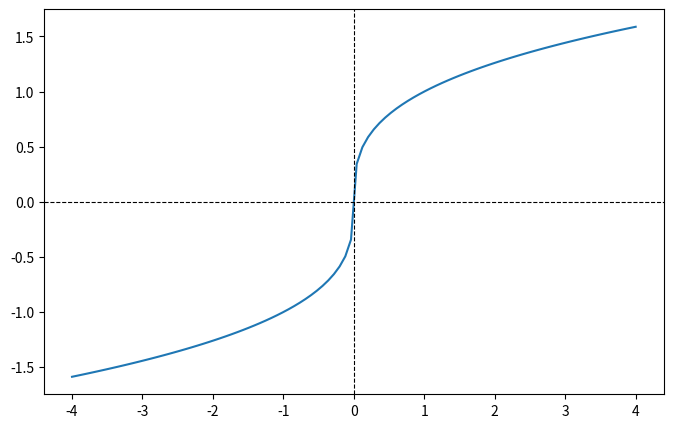

Python code for this plot:
import numpy as np
import matplotlib.pyplot as plt


def root_finder(
    f,
    method: str,
    start: float = None,
    end: float = None,
    guess: float = None,
    tol: float = 1e-4,
) -> float:
    if method == "bisection":
        print(f"{'iter':^6} {'xl':^10} {'xu':^10} {'xm':^10} {'f(xm)':^12} {'ea':^10}")
        ea = 1.0
        xl = start
        xu = end
        xm_old = None
        iter = 1
        while ea > tol:
            xm_new = (xl + xu) / 2
            if xm_old is not None:
                ea = abs((xm_new - xm_old) / xm_new)

            print(
                f"{iter:^6} {xl:^10.4f} {xu:^10.4f} {xm_new:^10.4f} {f(xm_new):^12.4f} {ea:^10.4f}"
            )

            if f(xl) * f(xm_new) < 0:
                xu = xm_new
            elif f(xl) * f(xm_new) > 0:
                xl = xm_new
            else:
                return xm_new

            xm_old = xm_new
            iter += 1

        return xm_old

    elif method == "false-position":
        print(f"{'iter':^6} {'xl':^10} {'xu':^10} {'xr':^10} {'f(xr)':^12} {'ea':^10}")
        ea = 1.0
        xl = start
        xu = end
        xr_old = None
        iter = 1
        while ea > tol:
            denom = f(xl) - f(xu)
            if denom == 0:
                print("Division by zero in false-position method.")
                return None
            xr_new = (xu * f(xl) - xl * f(xu)) / denom

            if xr_old is not None:
                ea = abs((xr_new - xr_old) / xr_new)

            print(
                f"{iter:^6} {xl:^10.4f} {xu:^10.4f} {xr_new:^10.4f} {f(xr_new):^12.4f} {ea:^10.4f}"
            )

            if f(xl) * f(xr_new) < 0:
                xu = xr_new
            elif f(xl) * f(xr_new) > 0:
                xl = xr_new
            else:
                return xr_new

            xr_old = xr_new
            iter += 1

        return xr_old

    elif method == "newton-raphson":
        print(f"{'iter':^6} {'x':^10} {'x_new':^10} {'f(x_new)':^12} {'ea':^10}")
        ea = 1.0
        x = guess
        iter = 1
        while ea > tol:
            h = 1e-8
            df = (f(x + h) - f(x)) / h
            if df == 0:
                print("Derivative is zero. Newton-Raphson failed.")
                return None
            x_new = x - (f(x) / df)

            ea = abs((x_new - x) / x_new)

            print(
                f"{iter:^6} {x:^10.4f} {x_new:^10.4f} {f(x_new):^12.4f} {ea:^10.4f}"
            )
            x = x_new
            iter += 1

        return x

    else:
        raise ValueError(f"Unknown method '{method}'. Choose from 'bisection', 'false-position', or 'newton-raphson'.")


def find_interval(f, start: float, end: float, step: float):
    intervals = []
    x = start
    while x < end:
        x_next = round(x + step, 6)
        if f(x) * f(x_next) < 0 or f(x_next) == 0:
            intervals.append((round(x, 4), round(x_next, 4)))
        x = x_next
    return intervals


if __name__ == "__main__":
    f = lambda x: np.cbrt(x)
    start = -3
    end = 3
    step = 0.1
    tol = 1e-4

    x_vals = np.linspace(-4, 4, 100)
    y_vals = f(x_vals)
    plt.figure(figsize=(8, 5))
    plt.plot(x_vals, y_vals)
    plt.axhline(0, color="black", linewidth=0.8, linestyle="--")
    plt.axvline(0, color="black", linewidth=0.8, linestyle="--")
    plt.show()

    intervals = find_interval(f, start, end, step)
    print(f"All sign-change intervals: {intervals}")
    first_interval = intervals[0]

    # print("\n--- Bisection Method ---")
    # root_finder(f, method="bisection", start=first_interval[0], end=first_interval[1], tol=tol)

    # print("\n--- False-Position Method ---")
    # root_finder(f, method="false-position", start=first_interval[0], end=first_interval[1], tol=tol)

    print("\n--- Newton-Raphson Method ---")
    root_finder(f, method="newton-raphson", guess=0.1, tol=1e-5)
